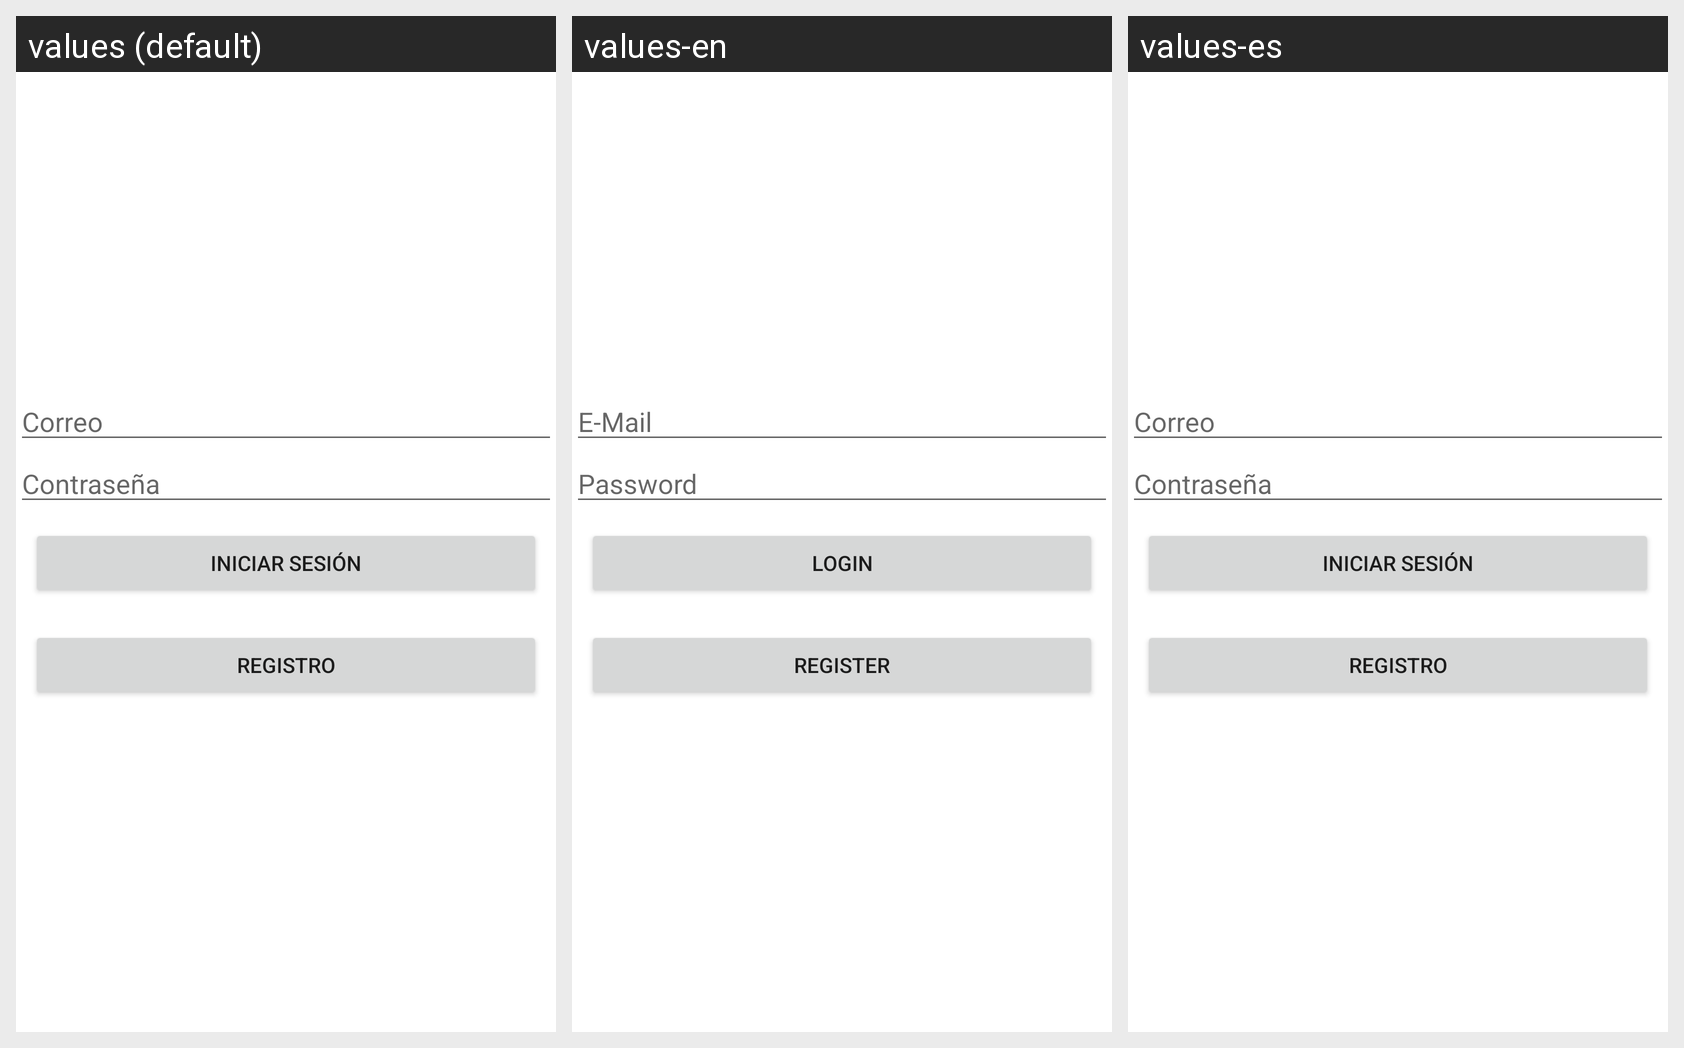

The Android screen above is rendered under several locales of the same app. Produce the string resources it draws, with the default and per-locale values.
Android screen res/layout/activity_login.xml rendered under 3 locales, left to right: values (default), values-en, values-es. Device: Nexus 5 (rendered at 1080×1920; each locale shown at half size, 540×960, under a caption strip naming it); theme Theme.Inci.
Strings drawn on this screen, with the default value and each locale's value (text and hints the layout hard-codes, and strings that could not be matched under every locale, appear in the picture but are not listed):

label_mail
  values: Correo
  values-en: E-Mail
  values-es: Correo

label_password
  values: Contraseña
  values-en: Password
  values-es: Contraseña

title_activity_login
  values: Iniciar Sesión
  values-en: Login
  values-es: Iniciar Sesión

title_activity_register
  values: Registro
  values-en: Register
  values-es: Registro
